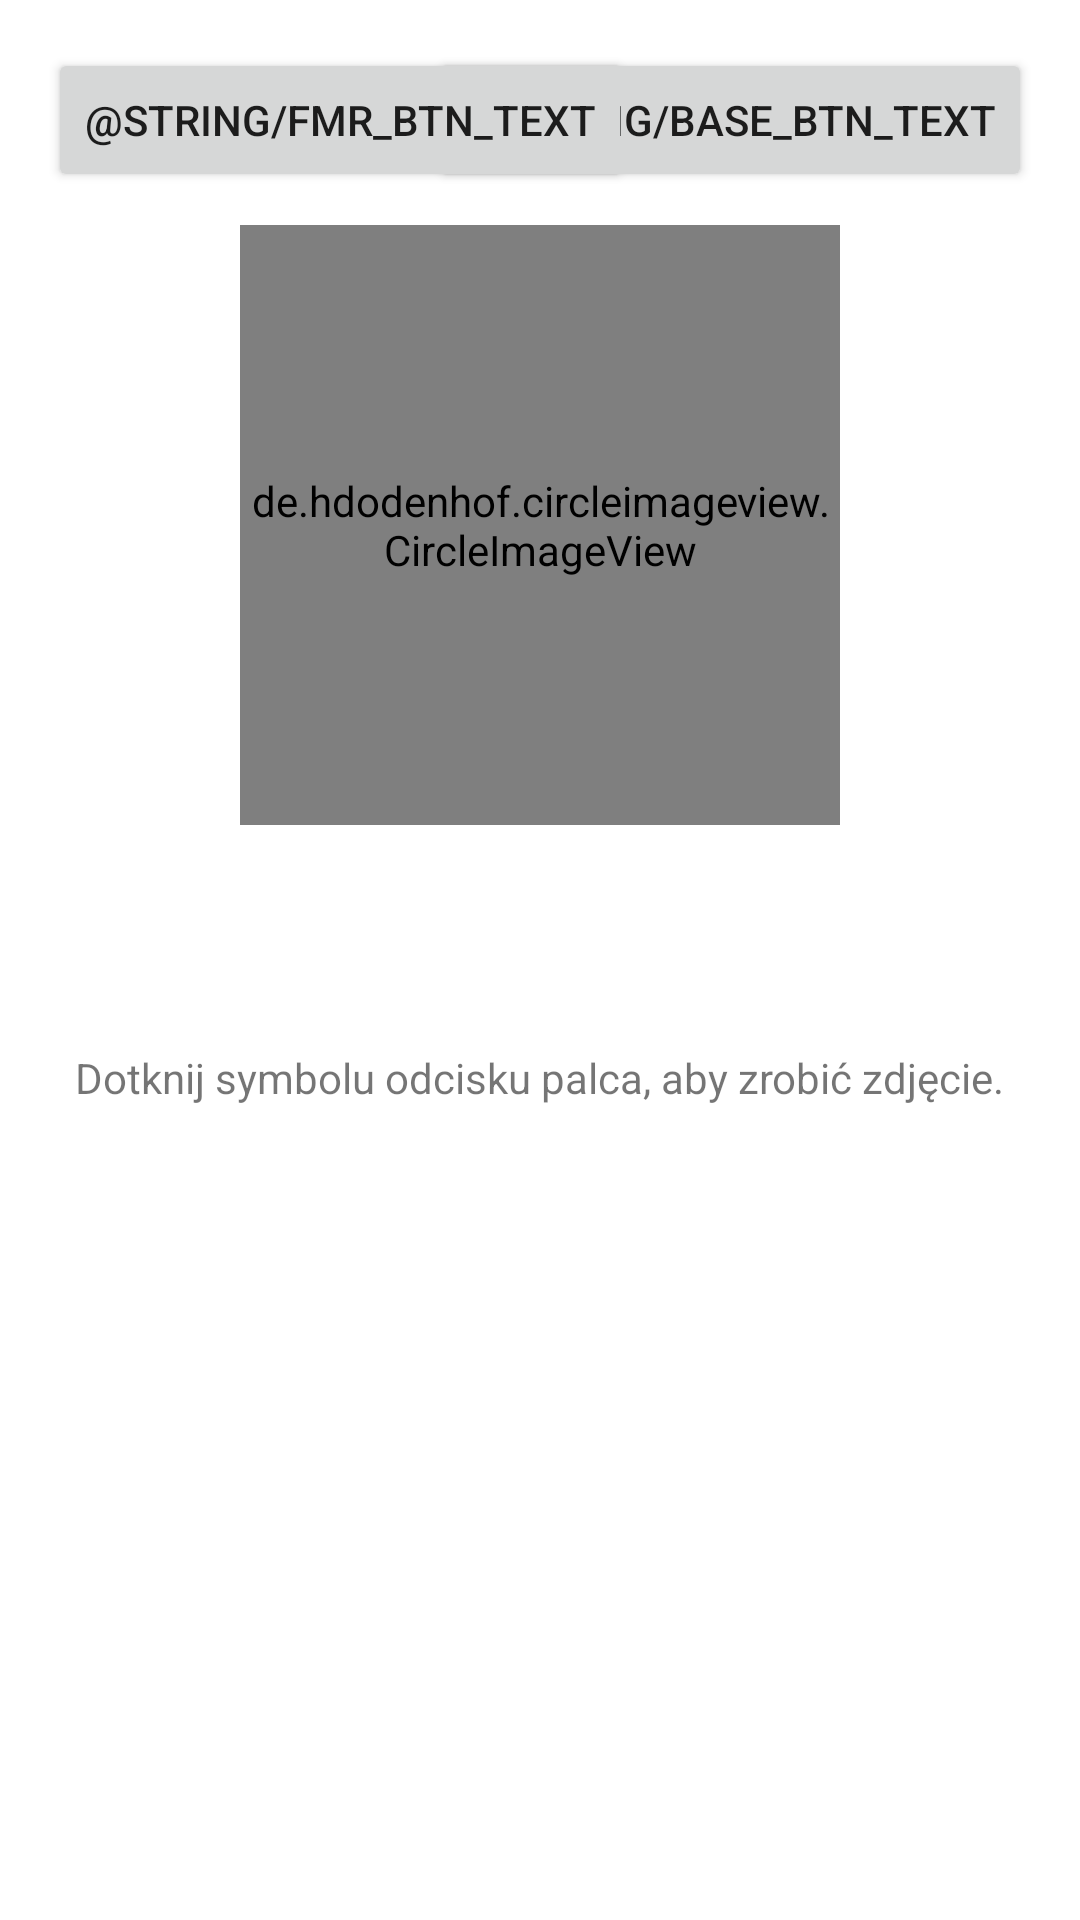

Here is an Android app screen rendered from its layout file. Give the layout XML and the strings, colors and styles it references.
<!-- AndroidManifest.xml: application theme Theme.PhotoFingerEnd -->
<!-- res/layout/activity_main.xml -->
<?xml version="1.0" encoding="utf-8"?>
<androidx.constraintlayout.widget.ConstraintLayout xmlns:android="http://schemas.android.com/apk/res/android"
    xmlns:app="http://schemas.android.com/apk/res-auto"
    xmlns:tools="http://schemas.android.com/tools"
    android:layout_width="match_parent"
    android:layout_height="match_parent"
    android:keepScreenOn="true"
    tools:context=".MainActivity">

    <de.hdodenhof.circleimageview.CircleImageView
        android:id="@+id/fingerprintImage"
        android:layout_width="200dp"
        android:layout_height="200dp"
        android:src="@drawable/fingerprint_template"
        app:layout_constraintBottom_toTopOf="@+id/instructionText"
        app:layout_constraintEnd_toEndOf="parent"
        app:layout_constraintStart_toStartOf="parent"
        app:layout_constraintTop_toTopOf="parent" />

    <TextView
        android:id="@+id/resultText"
        android:layout_width="wrap_content"
        android:layout_height="wrap_content"
        android:text=""
        android:visibility="invisible"
        app:layout_constraintBottom_toBottomOf="parent"
        app:layout_constraintLeft_toLeftOf="parent"
        app:layout_constraintRight_toRightOf="parent"
        app:layout_constraintTop_toTopOf="parent" />

    <TextView
        android:id="@+id/instructionText"
        android:layout_width="wrap_content"
        android:layout_height="wrap_content"
        android:layout_marginTop="20dp"
        android:text="@string/instruction_text"
        app:layout_constraintLeft_toLeftOf="parent"
        app:layout_constraintRight_toRightOf="parent"
        app:layout_constraintTop_toBottomOf="@+id/resultText" />

    <Button
        android:id="@+id/identifyButton"
        android:layout_width="wrap_content"
        android:layout_height="wrap_content"
        android:onClick="processPhoto"
        android:text="@string/identify"
        android:visibility="invisible"
        app:layout_constraintBottom_toBottomOf="parent"
        app:layout_constraintEnd_toEndOf="parent"
        app:layout_constraintStart_toStartOf="parent"
        app:layout_constraintTop_toBottomOf="@+id/instructionText" />

    <Button
        android:id="@+id/showStepsButton"
        android:layout_width="wrap_content"
        android:layout_height="wrap_content"
        android:layout_marginTop="15dp"
        android:onClick="showSteps"
        android:text="@string/show_steps"
        android:visibility="invisible"
        app:layout_constraintEnd_toEndOf="parent"
        app:layout_constraintStart_toStartOf="parent"
        app:layout_constraintTop_toBottomOf="@+id/identifyButton" />

    <Button
        android:id="@+id/initDatabaseButton"
        android:layout_width="wrap_content"
        android:layout_height="wrap_content"
        android:layout_marginTop="16dp"
        android:layout_marginEnd="16dp"
        android:onClick="updateDatabase"
        android:text="@string/base_btn_text"
        app:layout_constraintEnd_toEndOf="parent"
        app:layout_constraintTop_toTopOf="parent" />

    <Button
        android:id="@+id/computeFnmrFmrButton"
        android:layout_width="wrap_content"
        android:layout_height="wrap_content"
        android:layout_marginStart="16dp"
        android:layout_marginTop="16dp"
        android:onClick="updateStatistics"
        android:text="@string/FMR_btn_text"
        app:layout_constraintStart_toStartOf="parent"
        app:layout_constraintTop_toTopOf="parent" />

</androidx.constraintlayout.widget.ConstraintLayout>
<!-- resources referenced by this layout -->
<resources>
  <string name="identify">Identyfikuj!</string>
  <string name="instruction_text">Dotknij symbolu odcisku palca, aby zrobić zdjęcie.</string>
  <string name="show_steps">Pokaż etapy</string>
  <style name="Theme.PhotoFingerEnd" parent="Theme.MaterialComponents.DayNight.DarkActionBar">
          
          <item name="colorPrimary">@color/purple_500</item>
          <item name="colorPrimaryVariant">@color/purple_700</item>
          <item name="colorOnPrimary">@color/white</item>
          
          <item name="colorSecondary">@color/teal_200</item>
          <item name="colorSecondaryVariant">@color/teal_700</item>
          <item name="colorOnSecondary">@color/black</item>
          
          <item name="android:statusBarColor" tools:targetApi="l">?attr/colorPrimaryVariant</item>
          
      </style>
  <!-- not gathered from this repository: default colours our renderer supplied (Android Studio template values) -->
  <color name="purple_500">#FF6200EE</color>
  <color name="purple_700">#FF3700B3</color>
  <color name="teal_200">#FF03DAC5</color>
  <color name="teal_700">#FF018786</color>
  <color name="black">#FF000000</color>
  <color name="white">#FFFFFFFF</color>
</resources>
